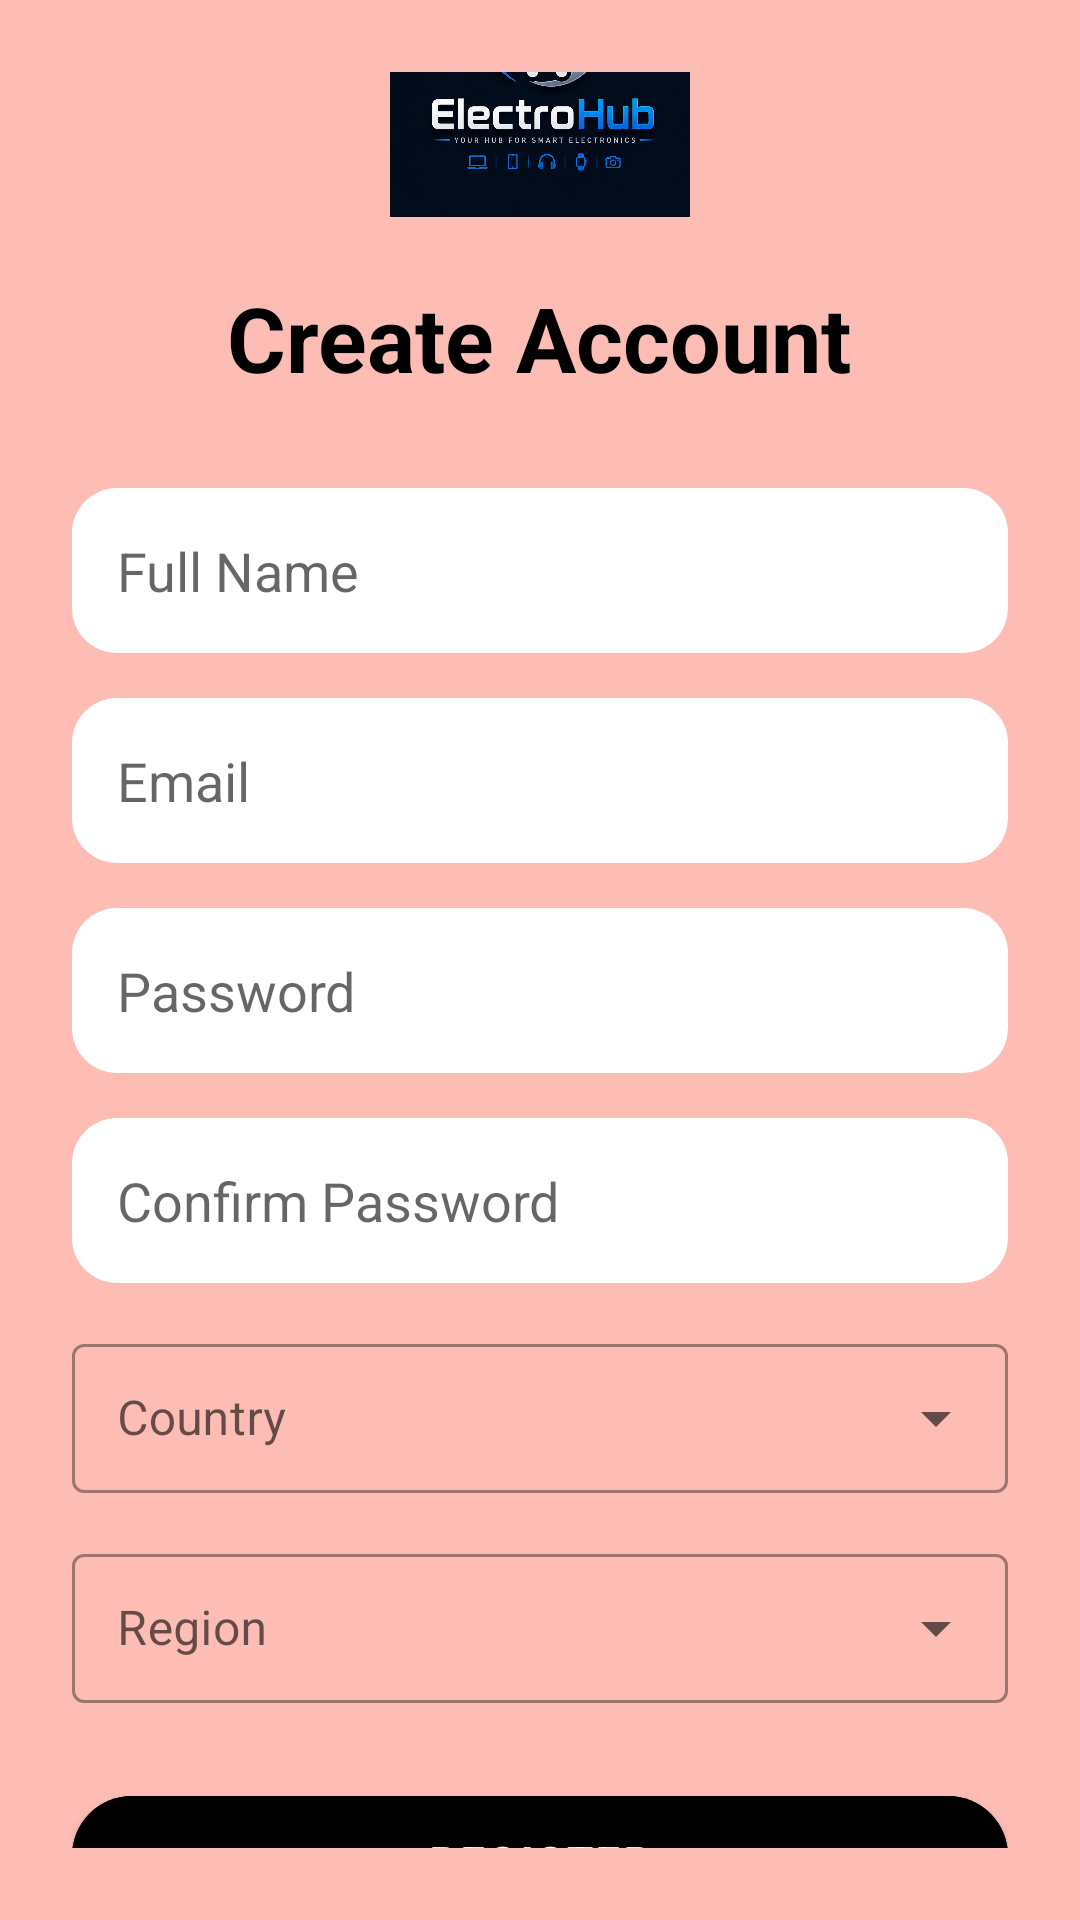

Write the Android layout XML for this screen, with the resource values it uses.
<!-- AndroidManifest.xml: application theme Theme.ElectroHub -->
<!-- res/layout/fragment_register.xml -->
<?xml version="1.0" encoding="utf-8"?>
<androidx.constraintlayout.widget.ConstraintLayout
    xmlns:android="http://schemas.android.com/apk/res/android"
    xmlns:app="http://schemas.android.com/apk/res-auto"
    xmlns:tools="http://schemas.android.com/tools"
    android:layout_width="match_parent"
    android:layout_height="match_parent"
    tools:context=".fragments.RegisterFragment"

    >

    <LinearLayout

        android:layout_width="match_parent"
        android:layout_height="wrap_content"

        android:gravity="center"
        android:orientation="vertical"

        android:padding="24dp"
        app:layout_constraintBottom_toBottomOf="parent"
        app:layout_constraintEnd_toEndOf="parent"
        app:layout_constraintHorizontal_bias="0.0"
        app:layout_constraintStart_toStartOf="parent"
        app:layout_constraintTop_toTopOf="parent"
        app:layout_constraintVertical_bias="0.0">

        <ImageView

            android:layout_width="100dp"
            android:layout_height="100dp"

            android:contentDescription="ElectroHub Logo"

            android:src="@drawable/electrohub_logo" />


        <TextView

            android:layout_width="wrap_content"
            android:layout_height="wrap_content"

            android:layout_marginTop="20dp"

            android:text="@string/create_account"

            android:textColor="@color/black"

            android:textSize="30sp"

            android:textStyle="bold" />


        <EditText

            android:id="@+id/etxt_Name"

            android:layout_width="match_parent"
            android:layout_height="55dp"

            android:layout_marginTop="30dp"

            android:background="@drawable/etxt_background"

            android:hint="@string/full_name"

            android:padding="15dp" />


        <EditText

            android:id="@+id/etxt_Email"

            android:layout_width="match_parent"
            android:layout_height="55dp"

            android:layout_marginTop="15dp"

            android:background="@drawable/etxt_background"

            android:hint="@string/email"

            android:inputType="textEmailAddress"

            android:padding="15dp" />


        <EditText

            android:id="@+id/etxt_Password"

            android:layout_width="match_parent"
            android:layout_height="55dp"

            android:layout_marginTop="15dp"

            android:background="@drawable/etxt_background"

            android:hint="@string/password"

            android:inputType="textPassword"

            android:padding="15dp" />


        <EditText

            android:id="@+id/etxt_ConfirmPassword"

            android:layout_width="match_parent"
            android:layout_height="55dp"

            android:layout_marginTop="15dp"

            android:background="@drawable/etxt_background"

            android:hint="@string/confirm_password"

            android:inputType="textPassword"

            android:padding="15dp" />

        

        <com.google.android.material.textfield.TextInputLayout
            style="@style/Widget.MaterialComponents.TextInputLayout.OutlinedBox.ExposedDropdownMenu"
            android:layout_width="match_parent"
            android:layout_height="55dp"
            android:layout_marginTop="15dp">

            <AutoCompleteTextView
                android:id="@+id/acTxt_Country"
                android:layout_width="match_parent"
                android:layout_height="match_parent"
                android:hint="@string/country"
                android:inputType="none"
                android:padding="15dp" />

        </com.google.android.material.textfield.TextInputLayout>


        

        <com.google.android.material.textfield.TextInputLayout
            style="@style/Widget.MaterialComponents.TextInputLayout.OutlinedBox.ExposedDropdownMenu"
            android:layout_width="match_parent"
            android:layout_height="55dp"
            android:layout_marginTop="15dp">

            <AutoCompleteTextView
                android:id="@+id/acTxt_Region"
                android:layout_width="match_parent"
                android:layout_height="match_parent"
                android:hint="@string/region"
                android:inputType="none"
                android:padding="15dp" />

        </com.google.android.material.textfield.TextInputLayout>


        <com.google.android.material.button.MaterialButton

            android:id="@+id/btn_Register"

            android:layout_width="match_parent"
            android:layout_height="55dp"

            android:layout_marginTop="25dp"
            android:backgroundTint="@color/black"
            android:text="@string/register"
            android:textColor="@color/white"
            android:textStyle="bold"
            app:cornerRadius="20dp"
            app:rippleColor="@color/green" />


        <TextView

            android:id="@+id/txt_Login"

            android:layout_width="wrap_content"
            android:layout_height="wrap_content"

            android:layout_marginTop="20dp"

            android:text="@string/already_have_an_account_login"

            android:textColor="@color/black"

            android:textSize="16sp" />


    </LinearLayout>

    <ProgressBar
        android:id="@+id/progressBar"
        android:layout_width="wrap_content"
        android:layout_height="wrap_content"
        android:visibility="gone"
        android:indeterminateTint="@color/black"
        app:layout_constraintTop_toTopOf="parent"
        app:layout_constraintBottom_toBottomOf="parent"
        app:layout_constraintStart_toStartOf="parent"
        app:layout_constraintEnd_toEndOf="parent" />

</androidx.constraintlayout.widget.ConstraintLayout>
<!-- resources referenced by this layout -->
<resources>
  <color name="black">#FF000000</color>
  <color name="green">#00C853</color>
  <color name="white">#FFFFFFFF</color>
  <!-- drawable electrohub_logo: jpg bitmap (drawable, 90276 bytes) -->
  <!-- drawable etxt_background (drawable) -->
  <?xml version="1.0" encoding="utf-8"?>
  <shape xmlns:android="http://schemas.android.com/apk/res/android">
  
      <solid
          android:color="@color/white"/>
  
      <corners
          android:radius="15dp"/>
  
      <padding
          android:left="15dp"
          android:right="15dp"
          android:top="10dp"
          android:bottom="10dp"/>
  
  </shape>
  <string name="already_have_an_account_login">Already have an account? Login</string>
  <string name="confirm_password">Confirm Password</string>
  <string name="country">Country</string>
  <string name="create_account">Create Account</string>
  <string name="email">Email</string>
  <string name="full_name">Full Name</string>
  <string name="password">Password</string>
  <string name="region">Region</string>
  <string name="register">REGISTER</string>
  <style name="Theme.ElectroHub" parent="Theme.MaterialComponents.DayNight.NoActionBar">
              <item name="android:windowBackground">#FDBCB4</item>
              <item name="android:statusBarColor">@android:color/transparent</item>
          </style>
</resources>
